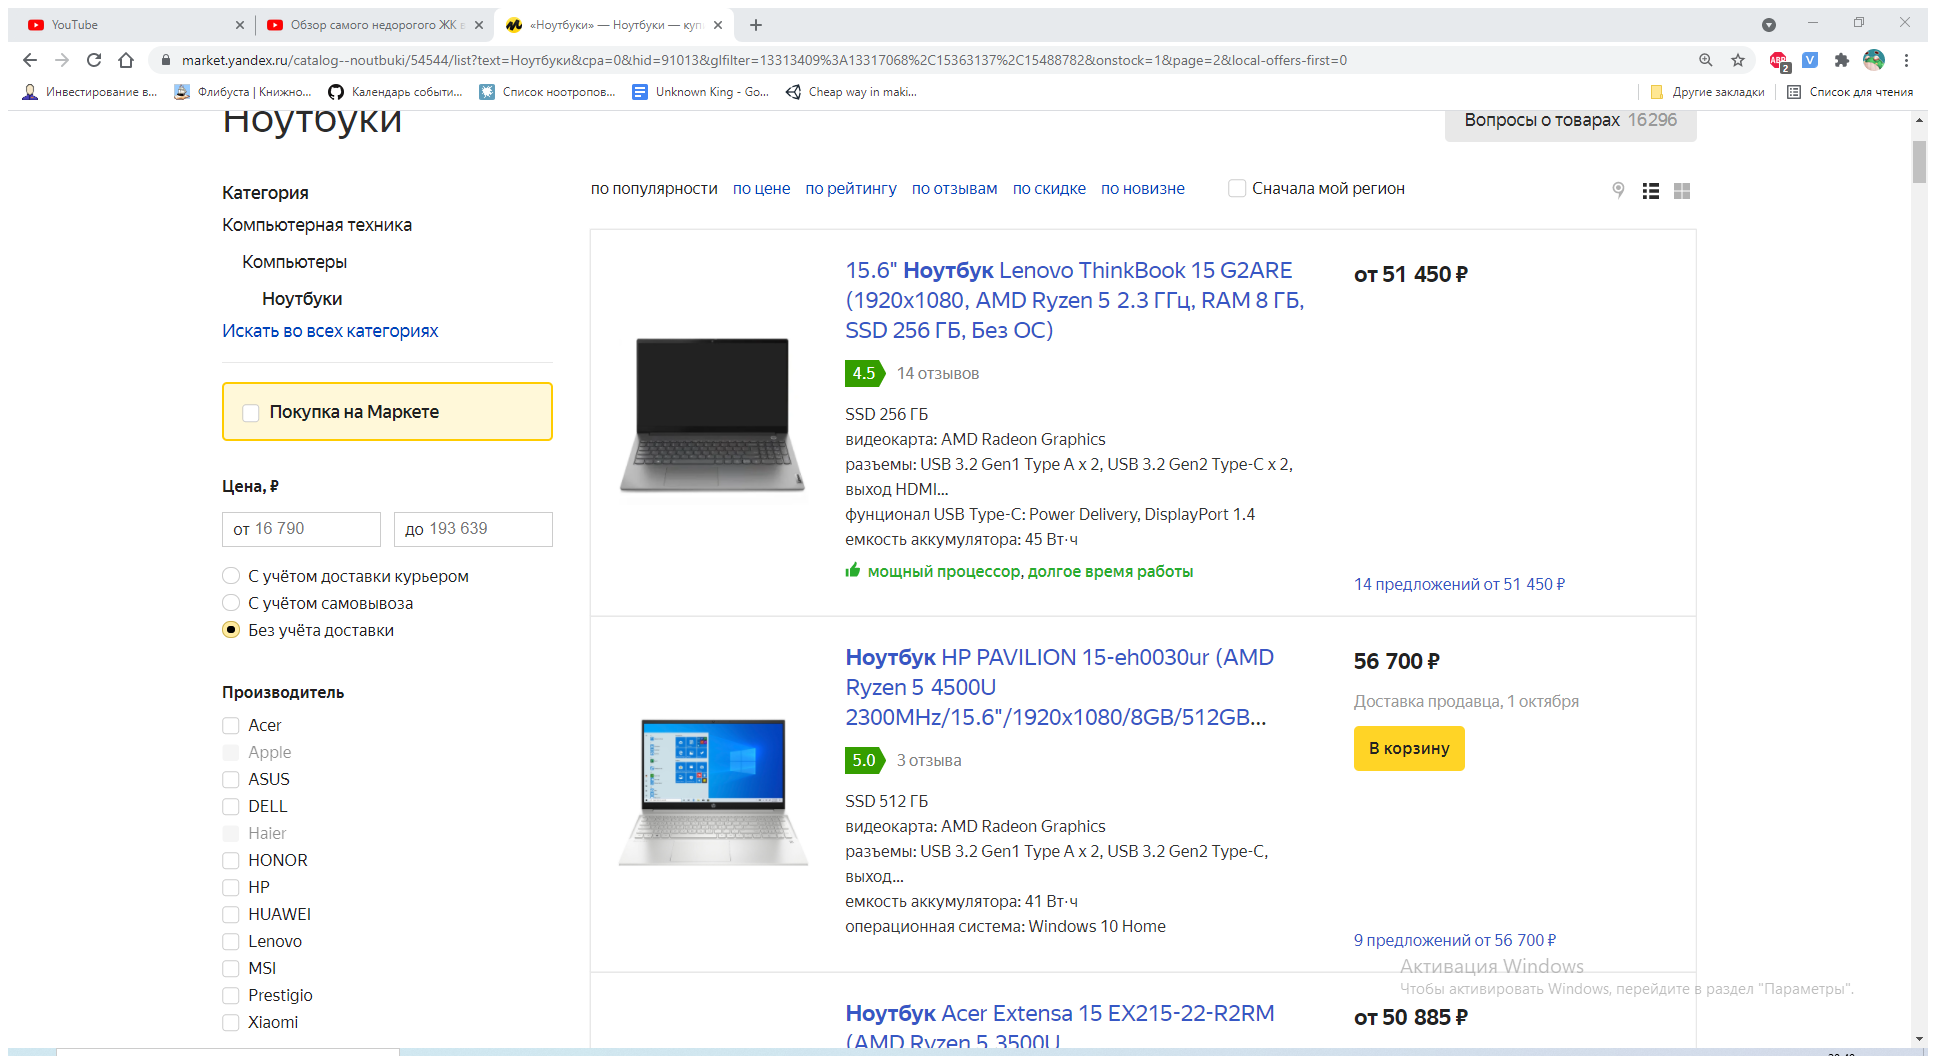
Task: Сбор информации по ноутбукам из Яндекс Маркета
Workflow: test

Step 1: Use Application/Browser in window '«Ноутбуки» - Ноутбуки - купить на Яндекс.Маркете' (chrome.exe)

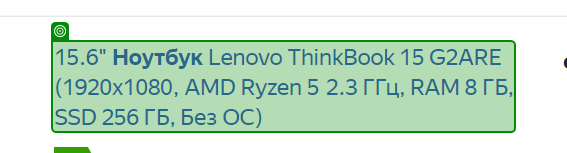
Step 2: get-text